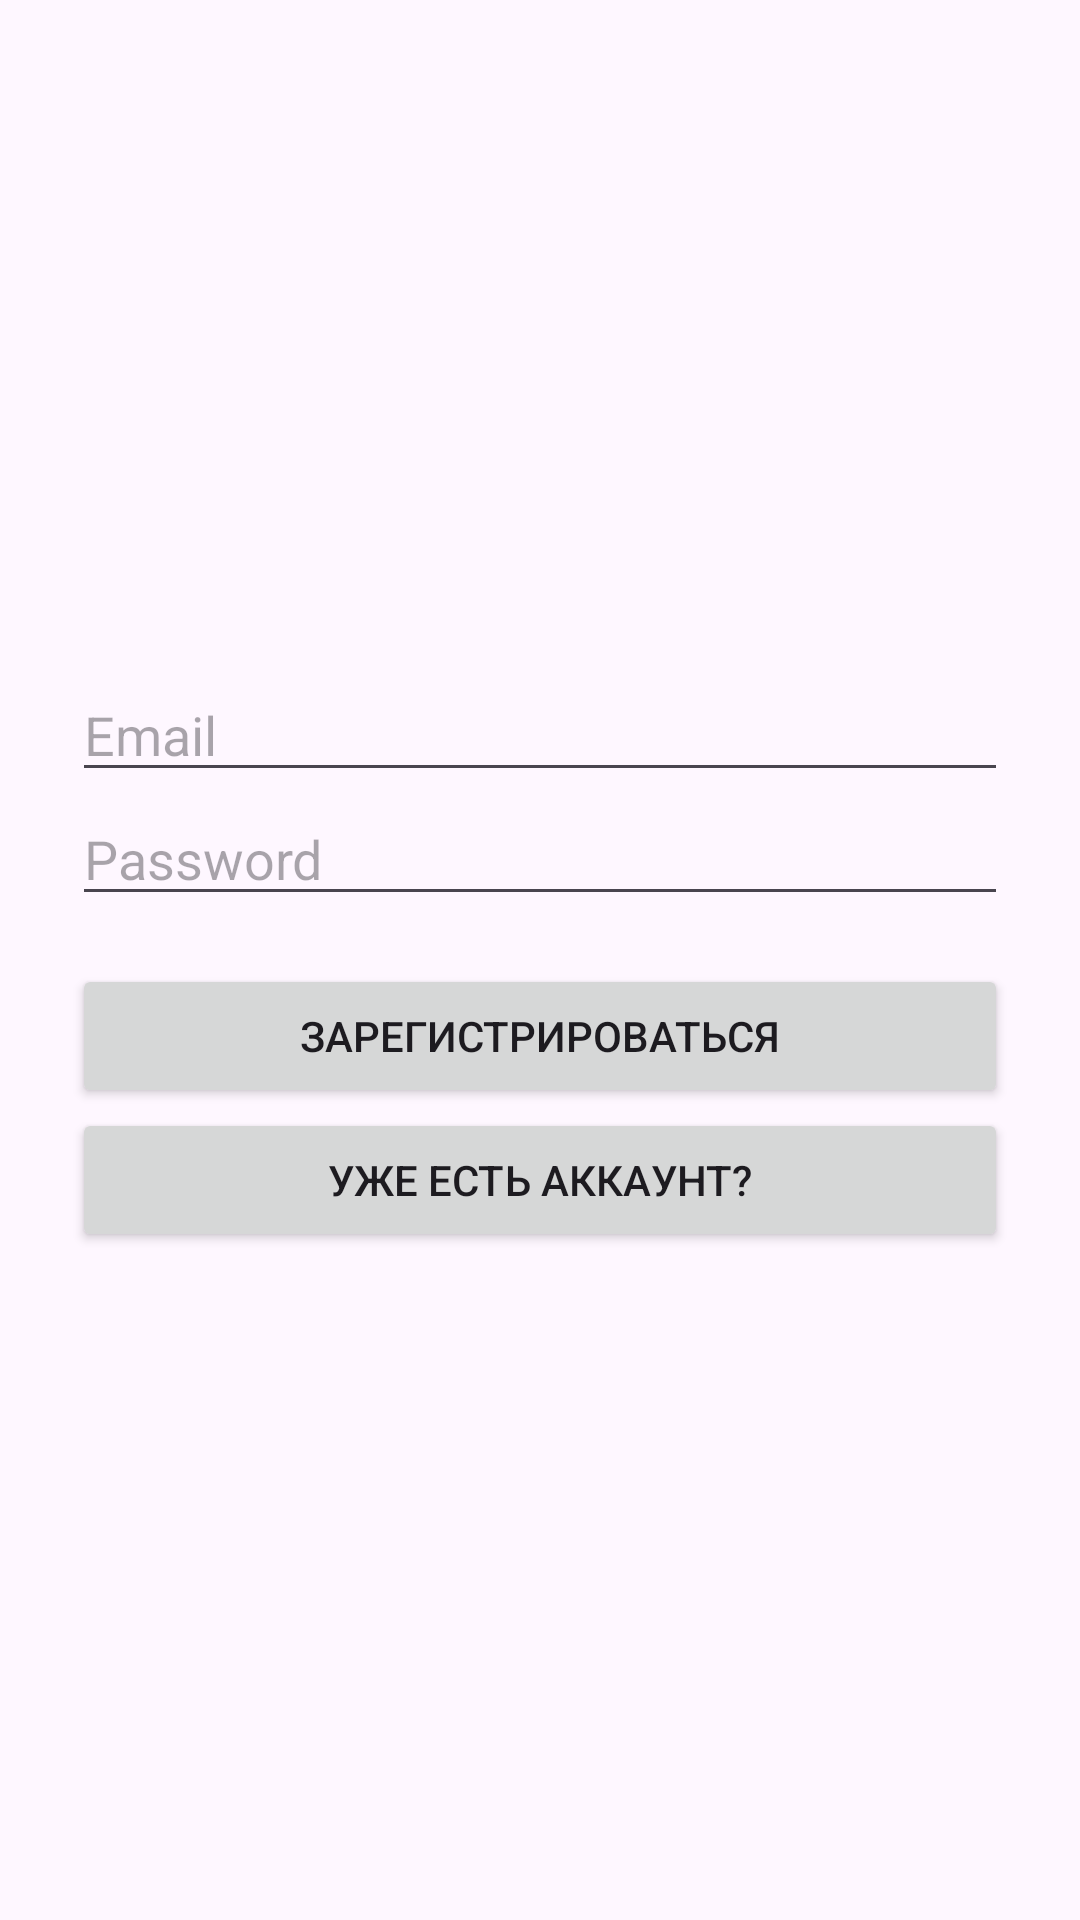

Here is an Android app screen rendered from its layout file. Give the layout XML and the strings, colors and styles it references.
<!-- AndroidManifest.xml: application theme Theme.Curse_ARM -->
<!-- res/layout/activity_register.xml -->
<?xml version="1.0" encoding="utf-8"?>
<LinearLayout
    xmlns:android="http://schemas.android.com/apk/res/android"
    android:layout_width="match_parent"
    android:layout_height="match_parent"
    android:orientation="vertical"
    android:gravity="center"
    android:padding="24dp">

    <EditText
        android:id="@+id/editTextEmail"
        android:hint="Email"
        android:inputType="textEmailAddress"
        android:layout_width="match_parent"
        android:layout_height="wrap_content"/>

    <EditText
        android:id="@+id/editTextPassword"
        android:hint="Password"
        android:inputType="textPassword"
        android:layout_width="match_parent"
        android:layout_height="wrap_content"/>

    <Button
        android:id="@+id/buttonRegister"
        android:text="Зарегистрироваться"
        android:layout_width="match_parent"
        android:layout_height="wrap_content"
        android:layout_marginTop="16dp"/>

    <Button
        android:id="@+id/buttonGoToLogin"
        android:text="Уже есть аккаунт?"
        android:layout_width="match_parent"
        android:layout_height="wrap_content"/>

</LinearLayout>
<!-- resources referenced by this layout -->
<resources>
  <style name="Theme.Curse_ARM" parent="Base.Theme.Curse_ARM" />
  <style name="Base.Theme.Curse_ARM" parent="Theme.Material3.DayNight.NoActionBar">
          
          
      </style>
</resources>
